Photos from the image-classification dataset "processed" in the GitHub repository Shayanthavi/Brain-Tumer-MRI-Classifier. Its 4 classes are: glioma, meningioma, no tumor, pituitary tumor.

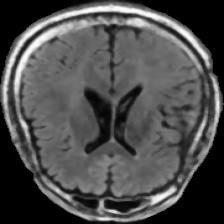
Label: no tumor

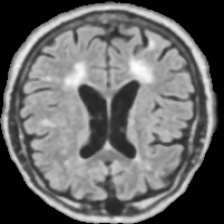
Label: no tumor

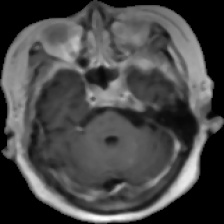
Label: pituitary tumor

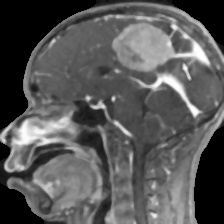
Label: meningioma

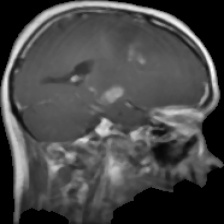
Label: glioma

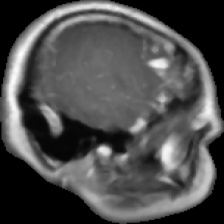
Label: glioma
